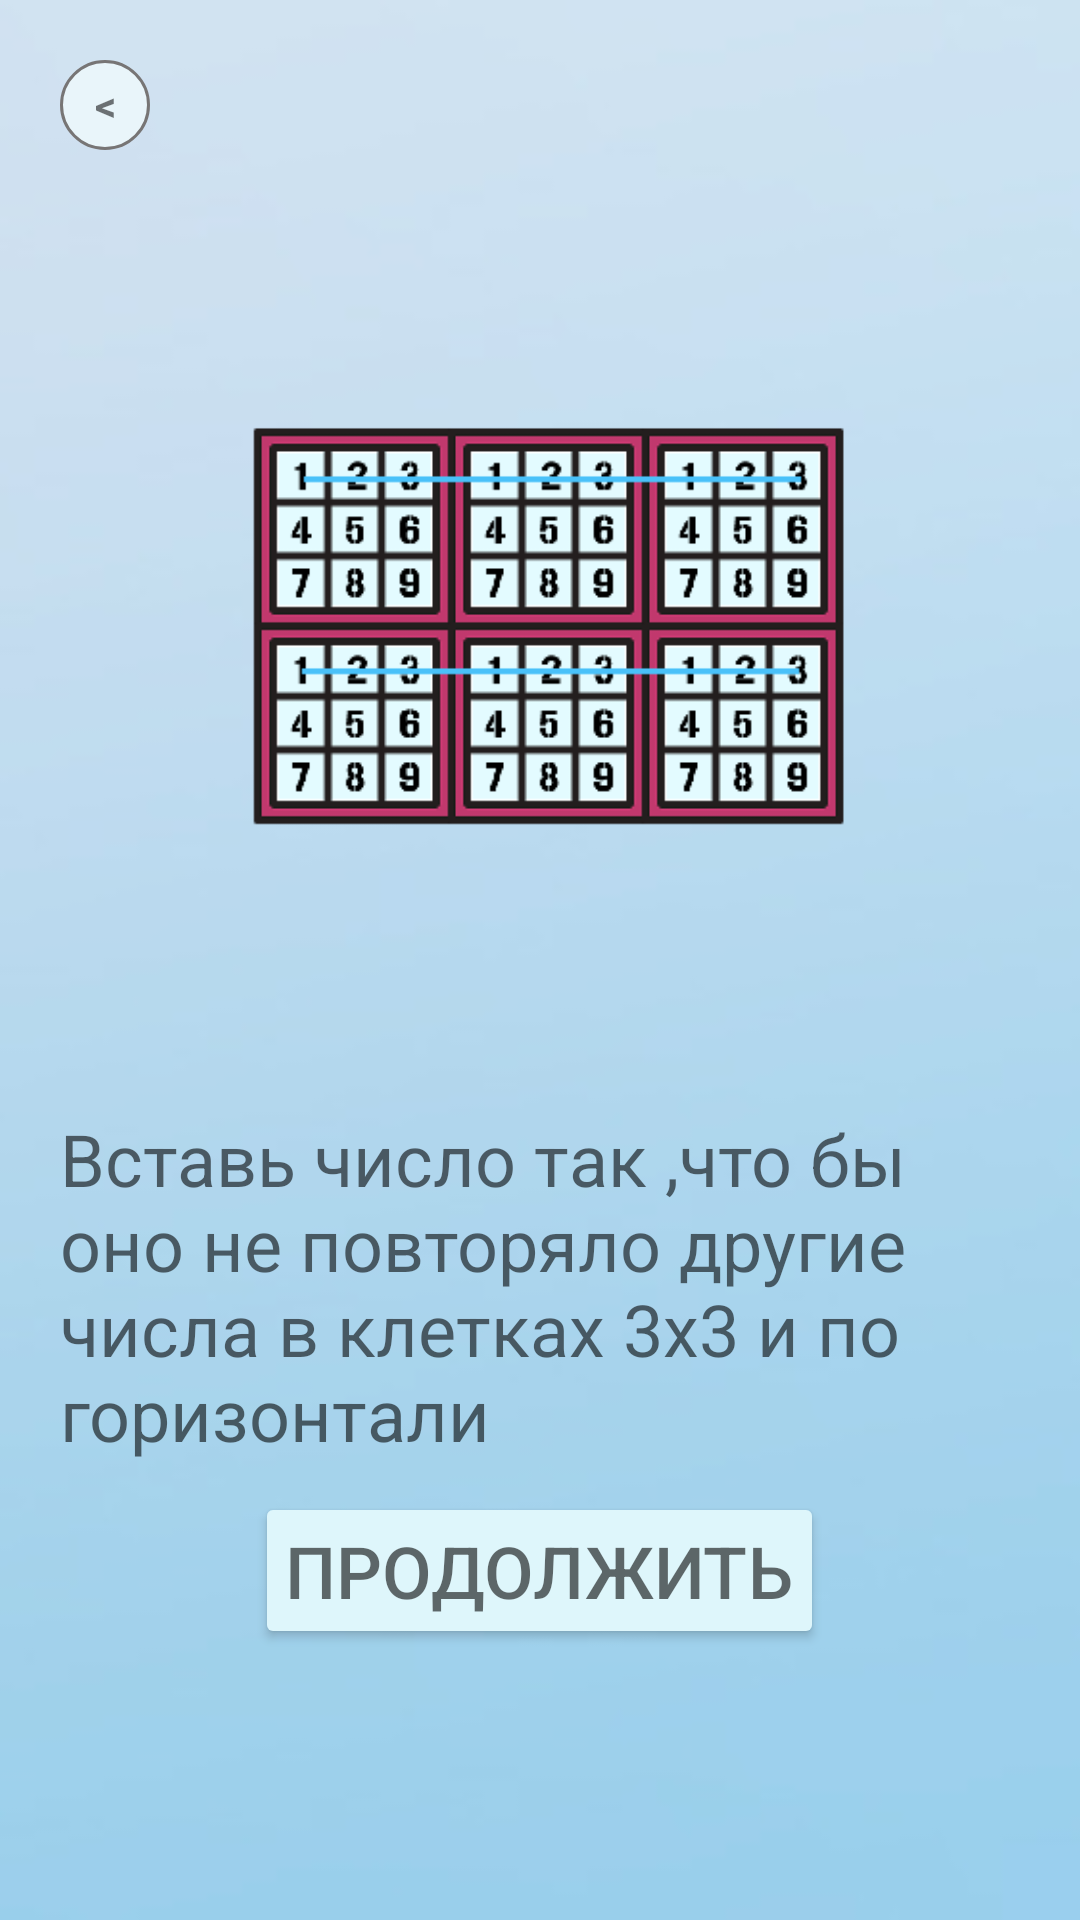

Reconstruct the res/layout file that produces this screen, plus the resources it refers to.
<!-- AndroidManifest.xml: application theme Theme.Sudoku -->
<!-- res/layout/preview4lvl.xml -->
<?xml version="1.0" encoding="utf-8"?>
<LinearLayout xmlns:android="http://schemas.android.com/apk/res/android"
    xmlns:app="http://schemas.android.com/apk/res-auto"
    android:orientation="vertical"
    android:layout_width="wrap_content"
    android:layout_height="wrap_content"
    android:id="@+id/dialogfon"
    android:background="@drawable/backgroundpreveiw"
    android:layout_gravity="center"
    android:scaleType="centerCrop"
    android:layout_margin="10dp">
    <LinearLayout
        android:layout_width="match_parent"
        android:layout_height="wrap_content"
        android:orientation="vertical"
        android:padding="20dp"
        android:gravity="center">
        <TextView
            android:layout_width="30dp"
            android:layout_height="30dp"
            android:id="@+id/button_close"
            android:text="&#60;"
            android:textStyle="bold"
            android:gravity="center"
            android:background="@drawable/gamelevels_btn_close"
            android:layout_gravity="start" />
        <ImageView
            android:layout_width="match_parent"
            android:layout_height="0dp"
            android:id="@+id/previewimg"
            android:src="@drawable/level4"
            android:layout_weight="60"
            android:layout_marginTop="10dp"/>
        <TextView
            android:layout_width="wrap_content"
            android:layout_height="0dp"
            android:id="@+id/textdescripshon"
            android:text="Вставь число так ,что бы оно не повторяло другие числа в клетках 3x3 и по горизонтали"
            android:layout_weight="30"
            android:textColor="@color/black"
            android:textSize="24sp"
            android:layout_marginTop="10dp"/>

        <Button
            android:id="@+id/buttoncontinue"
            android:layout_width="wrap_content"
            android:layout_height="0dp"
            android:layout_marginTop="10dp"
            android:layout_weight="15"
            android:paddingLeft="10dp"

            android:paddingRight="10dp"
            android:text="@string/textcontinue"
            android:textAllCaps="true"
            android:textColor="@color/black"
            android:textSize="24sp"
            app:backgroundTint="#DEF6FB"
            app:cornerRadius="10dp"
            app:elevation="4dp" />


    </LinearLayout>

</LinearLayout>
<!-- resources referenced by this layout -->
<resources>
  <color name="black">#95000000</color>
  <!-- drawable backgroundpreveiw: jpg bitmap (drawable-v24, 19381 bytes) -->
  <!-- drawable gamelevels_btn_close (drawable-v24) -->
  <?xml version="1.0" encoding="utf-8"?>
  <selector xmlns:android="http://schemas.android.com/apk/res/android">
      <item android:state_pressed="false" android:drawable="@drawable/whitebackground"></item>
      <item android:state_pressed="true" android:drawable="@drawable/whitebackground_press" ></item>
  
  </selector>
  <!-- drawable level4: png bitmap (drawable-v24, 9834 bytes) -->
  <string name="textcontinue">Продолжить</string>
  <style name="Theme.Sudoku" parent="Theme.MaterialComponents.DayNight.NoActionBar">
          
          <item name="colorPrimary">@color/purple_500</item>
          <item name="colorPrimaryVariant">@color/purple_700</item>
          <item name="colorOnPrimary">@color/white</item>
          
          <item name="colorSecondary">@color/teal_200</item>
          <item name="colorSecondaryVariant">@color/teal_700</item>
          <item name="colorOnSecondary">@color/black</item>
          
          <item name="android:statusBarColor" tools:targetApi="l">?attr/colorOnSecondary</item>
          
      </style>
  <!-- drawable whitebackground (drawable-v24) -->
  <?xml version="1.0" encoding="utf-8"?>
  <shape xmlns:android="http://schemas.android.com/apk/res/android">
      <corners android:radius="15dp"></corners>
      <solid android:color="#E9F5FA"></solid>
      <stroke
          android:width="1dp"
          android:color="#777575" />
  </shape>
  <!-- drawable whitebackground_press (drawable-v24) -->
  <?xml version="1.0" encoding="utf-8"?>
  <shape xmlns:android="http://schemas.android.com/apk/res/android">
      <corners android:radius="15dp"></corners>
      <solid android:color="#C2ECFD"></solid>
      <stroke
          android:width="1dp"
          android:color="#777575" />
  </shape>
  <color name="purple_500">#FF6200EE</color>
  <color name="purple_700">#FF3700B3</color>
  <color name="white">#FFFFFFFF</color>
  <color name="teal_200">#FF03DAC5</color>
  <color name="teal_700">#FF018786</color>
</resources>
